Run: headless pygame with SDL's dummy video driver; simulated clock (each Clock.tick advances the game by its frame time, no real sleeping); random seed 0; keys injected as events and as key.get_pressed() state; mouse plan: one left click at the window centre at the start of phase 2, then a move to the lower-right quarter at the start of phase 3.
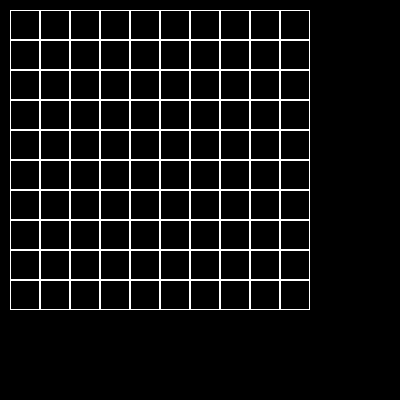
Frame 1 of 4 · flips 1–60 · no input
Frame 2 of 4 · flips 61–180 · clicked the window centre · tapped SPACE, RETURN · held RIGHT (→), D · screen unchanged from frame 1, image omitted
Frame 3 of 4 · flips 181–300 · moved the mouse to the lower-right quarter · held DOWN (↓), S · screen unchanged from frame 2, image omitted
Frame 4 of 4 · flips 301–420 · held LEFT (←), A, UP (↑), W · screen unchanged from frame 3, image omitted

The pygame program that drew these frames:

import pygame

class Board:
    # создание поля
    def __init__(self, width, height):
        self.width = width
        self.height = height
        self.board = [[0] * width for _ in range(height)]
        # значения по умолчанию
        self.left = 10
        self.top = 10
        self.cell_size = 30

    # настройка внешнего вида
    def set_view(self, left, top, cell_size):
        self.left = left
        self.top = top
        self.cell_size = cell_size

    def render(self, screen):
        for y in range(self.height):
            for x in range(self.width):
                pygame.draw.rect(screen, pygame.Color(255, 255, 255),(
                    x * self.cell_size + self.left, y * self.cell_size + self.top, self.cell_size,
                self.cell_size), 1)

    def on_click(self, cell):
        print(cell)

    def get_cell(self, mouse_pos):
        cell_x = (mouse_pos[0] - self.left) // self.cell_size
        call_y = (mouse_pos[1] - self.top) // self.cell_size
        if cell_x < 0 or cell_x >= self.width or call_y < 0 or call_y >= self.height:
            return None
        return cell_x, call_y

    def get_click(self, mouse_pos):
        cell = self.get_cell(mouse_pos)
        if cell:
            self.on_click(cell)
        else:
            print(cell)


def main():
    pygame.init()
    size = 400, 400
    screen = pygame.display.set_mode(size)

    board = Board(10, 10)
    running = True
    while running:
        for event in pygame.event.get():
            if event.type == pygame.QUIT:
                running = False
            if event.type == pygame.MOUSEBUTTONDOWN:
                board.get_click(event.pos)
        screen.fill((0, 0, 0))
        board.render(screen)
        pygame.display.flip()


if __name__ == "__main__":
    main()
